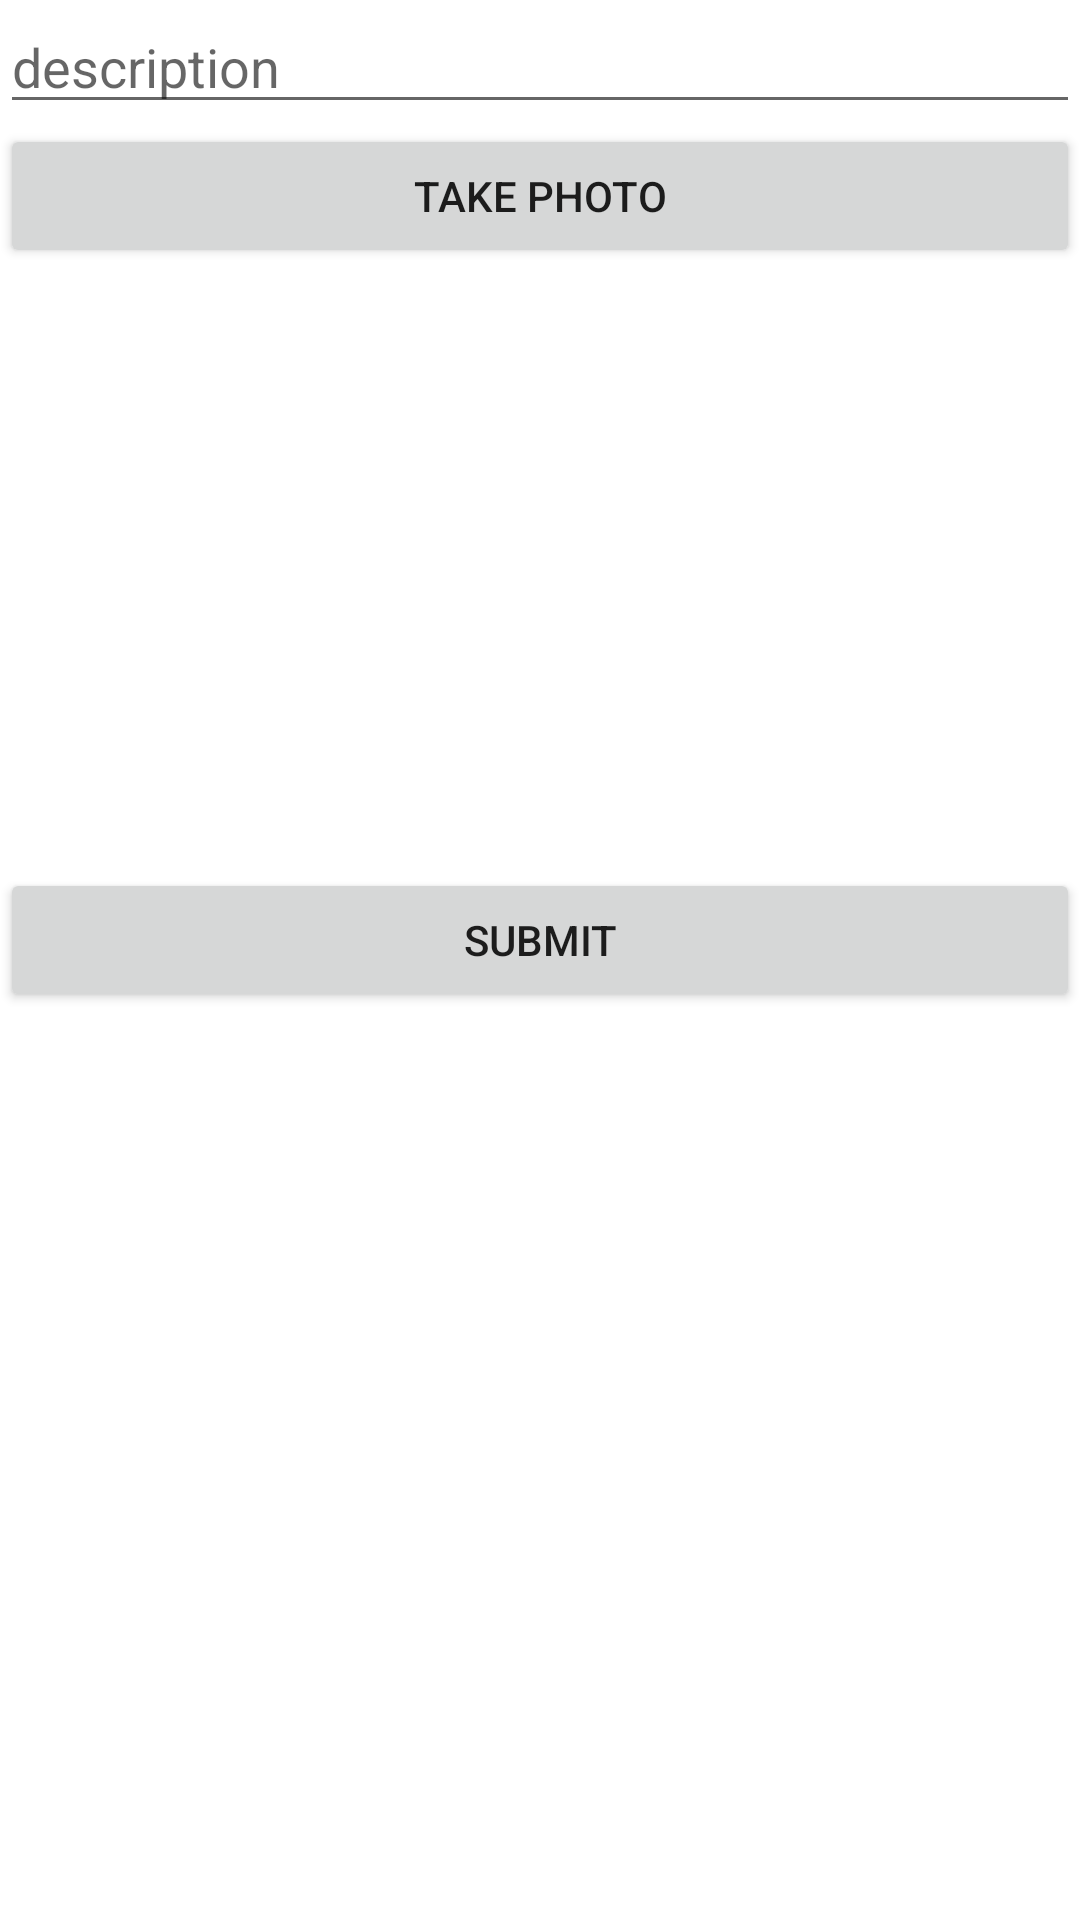

The Android layout XML behind this screen, and the referenced resources:
<!-- AndroidManifest.xml: application theme Theme.ParseHub -->
<!-- res/layout/activity_main.xml -->
<?xml version="1.0" encoding="utf-8"?>
<LinearLayout xmlns:android="http://schemas.android.com/apk/res/android"
    xmlns:app="http://schemas.android.com/apk/res-auto"
    xmlns:tools="http://schemas.android.com/tools"
    android:layout_width="match_parent"
    android:layout_height="match_parent"
    android:orientation="vertical"
    tools:context=".MainActivity">

    <EditText
        android:id="@+id/etDescription"
        android:layout_width="match_parent"
        android:layout_height="wrap_content"
        android:ems="10"
        android:gravity="start|top"
        android:hint="description"
        android:inputType="textMultiLine"
        tools:layout_editor_absoluteX="25dp"
        tools:layout_editor_absoluteY="16dp" />

    <Button
        android:id="@+id/btnTakePhoto"
        android:layout_width="match_parent"
        android:layout_height="wrap_content"
        android:text="Take Photo" />

    <ImageView
        android:id="@+id/ivPostImage"
        android:layout_width="match_parent"
        android:layout_height="200dp"
        tools:srcCompat="@tools:sample/avatars" />

    <Button
        android:id="@+id/btnSubmit"
        android:layout_width="match_parent"
        android:layout_height="wrap_content"
        android:text="Submit" />

</LinearLayout>
<!-- resources referenced by this layout -->
<resources>
  <style name="Theme.ParseHub" parent="Theme.MaterialComponents.DayNight.DarkActionBar">
          
          <item name="colorPrimary">@color/purple_500</item>
          <item name="colorPrimaryVariant">@color/purple_700</item>
          <item name="colorOnPrimary">@color/white</item>
          
          <item name="colorSecondary">@color/teal_200</item>
          <item name="colorSecondaryVariant">@color/teal_700</item>
          <item name="colorOnSecondary">@color/black</item>
          
          <item name="android:statusBarColor" tools:targetApi="l">?attr/colorPrimaryVariant</item>
          
      </style>
  <!-- not gathered from this repository: default colours our renderer supplied (Android Studio template values) -->
  <color name="purple_500">#FF6200EE</color>
  <color name="purple_700">#FF3700B3</color>
  <color name="teal_200">#FF03DAC5</color>
  <color name="teal_700">#FF018786</color>
  <color name="black">#FF000000</color>
  <color name="white">#FFFFFFFF</color>
</resources>
